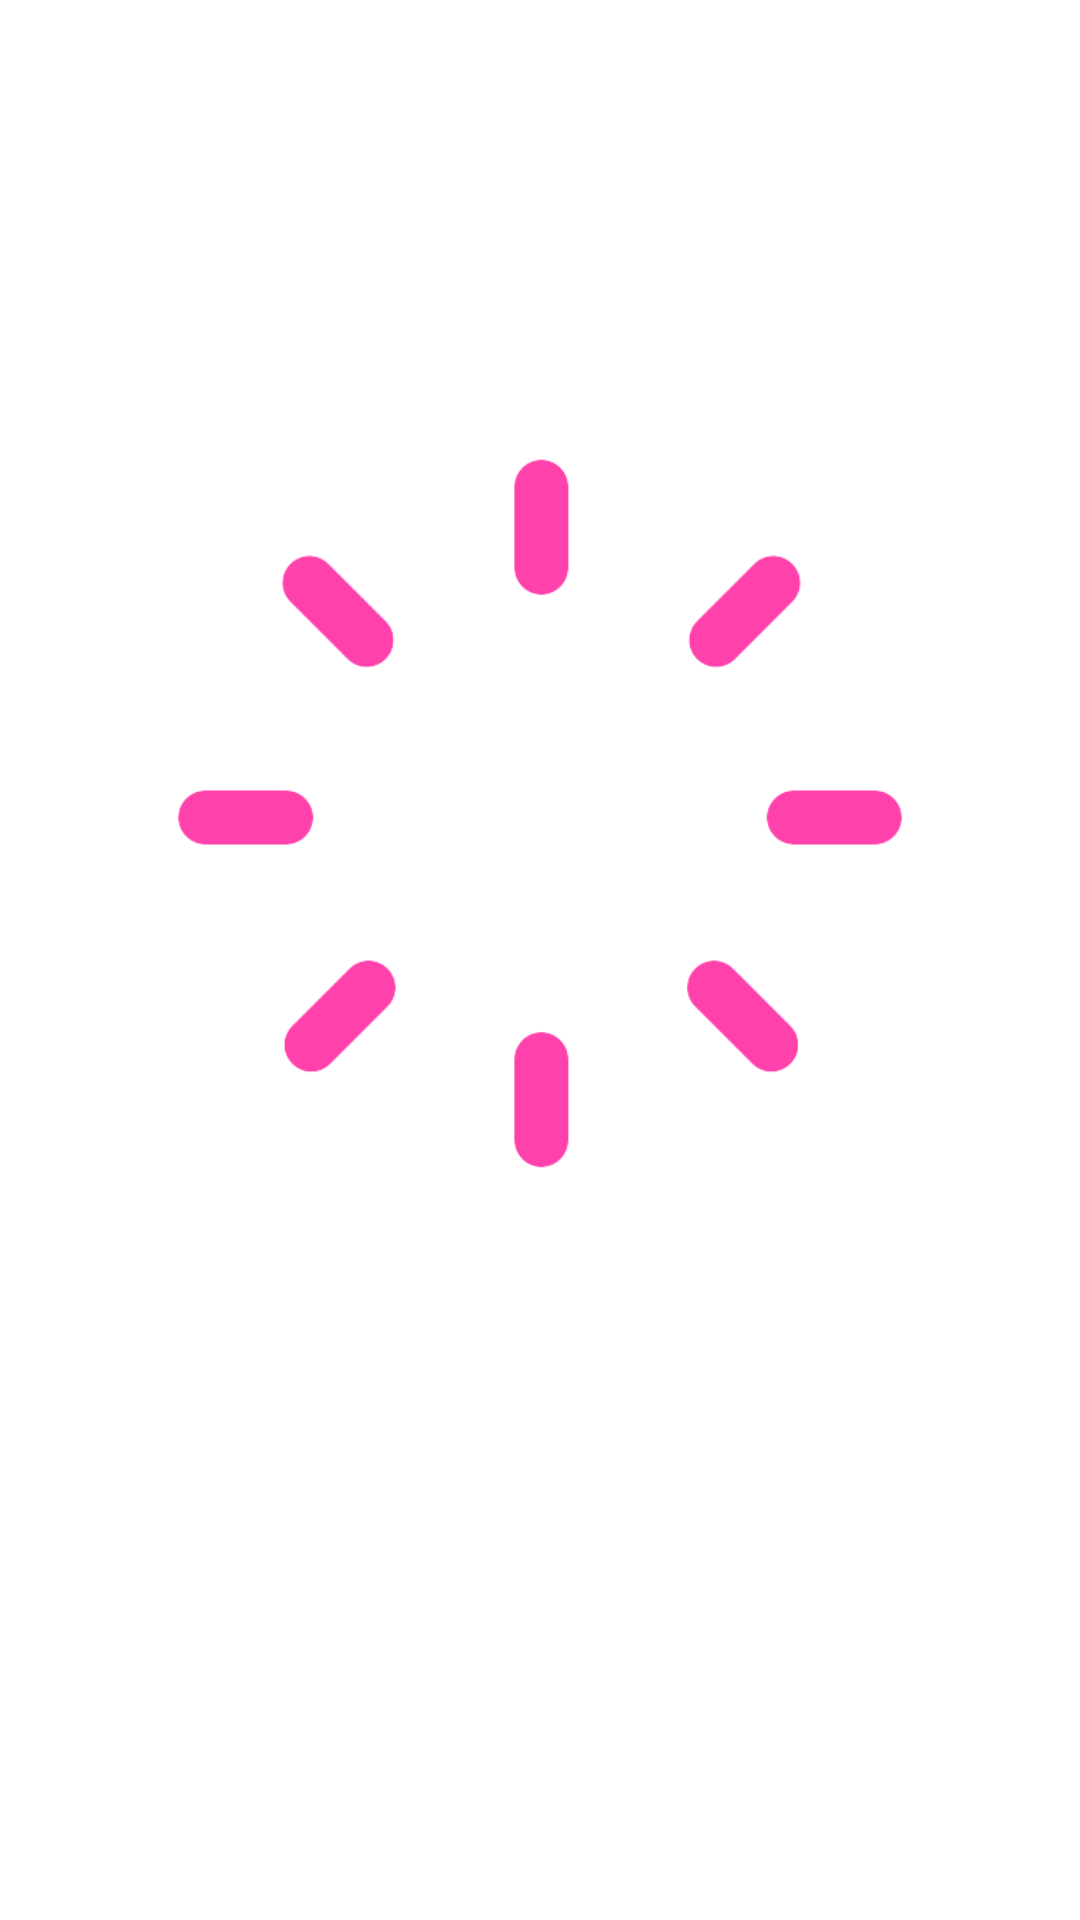

Produce the Android XML layout that renders to this screen, including the resource entries it uses.
<!-- AndroidManifest.xml: application theme Theme.RepairBrain20 -->
<!-- res/layout/activity_act_contact_developer.xml -->
<?xml version="1.0" encoding="utf-8"?>
<LinearLayout xmlns:android="http://schemas.android.com/apk/res/android"
    xmlns:tools="http://schemas.android.com/tools"
    android:id="@+id/main"
    android:layout_width="match_parent"
    android:layout_height="match_parent"
    android:orientation="vertical"
    tools:context=".ActContactDeveloper">

    <ListView
        android:id="@+id/list"
        android:layout_width="match_parent"
        android:layout_height="0dp"
        android:layout_marginStart="15dp"
        android:layout_marginTop="16dp"
        android:layout_marginEnd="15dp"
        android:layout_weight="1"
        android:allowUndo="true"
        android:background="@null"
        android:divider="@android:color/transparent"
        android:dividerHeight="8dp"
        android:importantForAutofill="no"
        android:inputType="text"
        android:textColor="@color/black"
        android:textSize="20sp"
        android:visibility="gone" />

    <ImageView
        android:id="@+id/loading"
        android:layout_width="match_parent"
        android:layout_height="match_parent"
        android:layout_marginBottom="95dp"
        android:contentDescription="@string/none"
        android:src="@drawable/loading_pink_list"
        android:visibility="visible" />

</LinearLayout>
<!-- resources referenced by this layout -->
<resources>
  <!-- drawable loading_pink_list: gif bitmap (drawable, 736691 bytes) -->
  <string name="none">none</string>
  <style name="Theme.RepairBrain20" parent="Theme.MaterialComponents.DayNight.DarkActionBar">
          
          <item name="colorPrimary">#FF00DD</item>
          <item name="colorPrimaryVariant">#FF20FC</item>
          <item name="colorOnPrimary">@color/white</item>
          
          <item name="colorSecondary">@color/teal_200</item>
          <item name="colorSecondaryVariant">@color/teal_700</item>
          <item name="colorOnSecondary">@color/black</item>
          
          <item name="android:statusBarColor" tools:targetApi="l">?attr/colorPrimaryVariant</item>
          
  
          <item name="android:windowFullscreen">true</item>
  
      </style>
  <!-- not gathered from this repository: default colours our renderer supplied (Android Studio template values) -->
  <color name="teal_200">#FF03DAC5</color>
  <color name="teal_700">#FF018786</color>
  <color name="black">#FF000000</color>
  <color name="white">#FFFFFFFF</color>
</resources>
